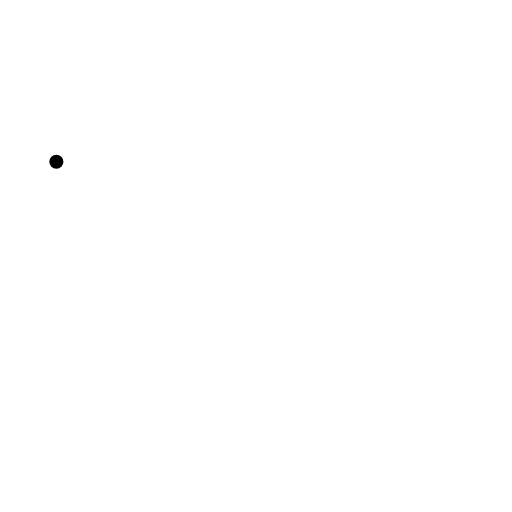
t = 0.00 s
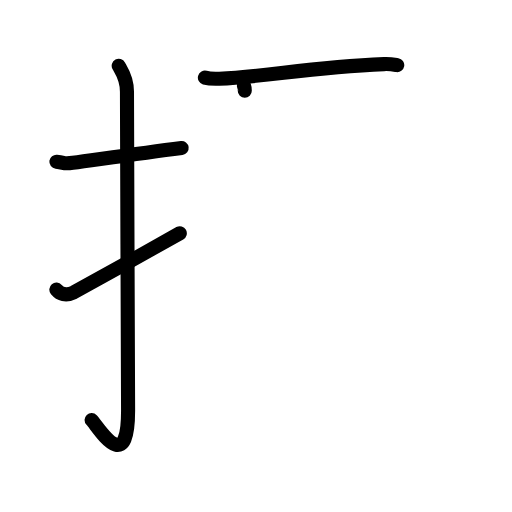
t = 4.13 s
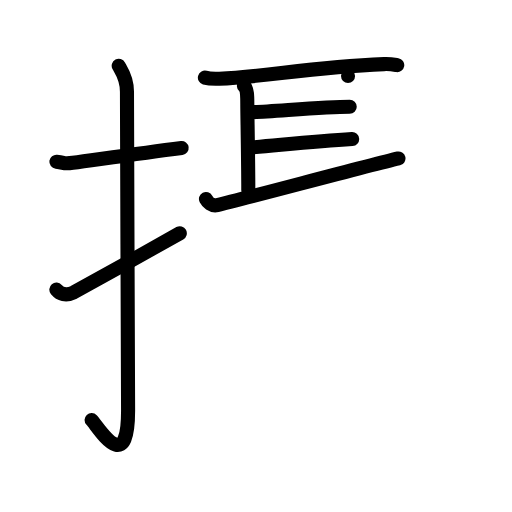
t = 8.25 s
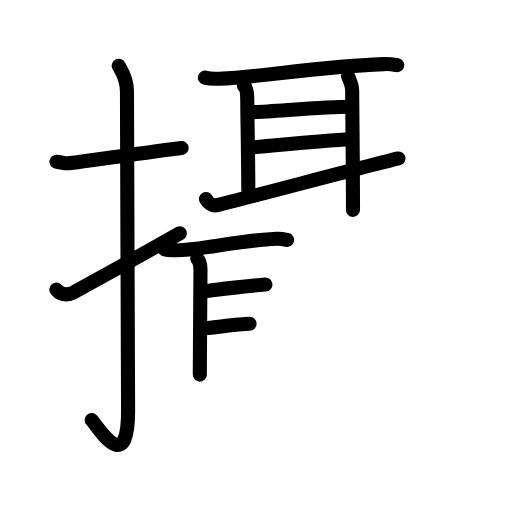
t = 12.75 s
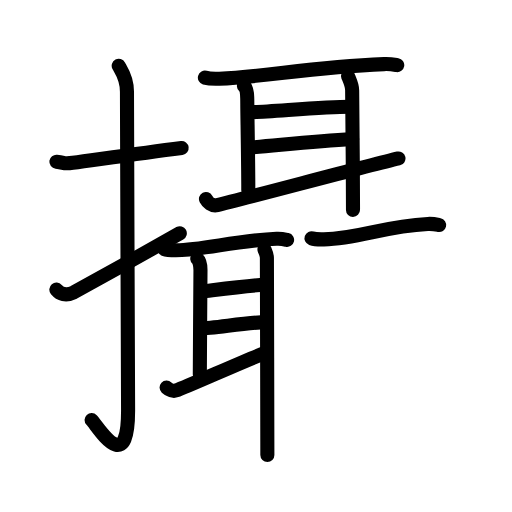
t = 15.92 s
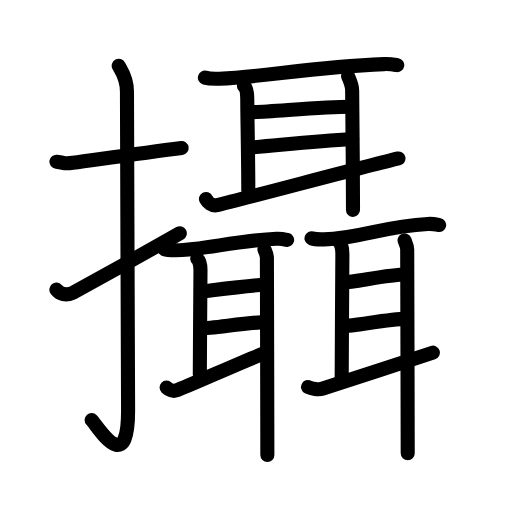
t = 21.00 s

The animated SVG that drew these frames (rendered in a browser with its animation timeline set to each time). Animation: 58 SMIL elements (animate=58); one cycle of 21.00 s.

<?xml version="1.0" encoding="UTF-8"?>
<!--
AniKanjiVG is licensed by CC-BY-SA Paul C. Sommerhoff (https://bitbucket.org/sommerhoff/anikanjivg).
AniKanjiVG uses KanjiVG which is licensed by CC-BY-SA Ulrich Apel (http://kanjivg.tagaini.net).
See also http://creativecommons.org/licenses/by-sa/3.0/
-->
<svg xmlns:kvg='http://kanjivg.tagaini.net' xmlns='http://www.w3.org/2000/svg' width='109' height='109' viewBox='0 0 109 109' style='fill:none;stroke:#000000;stroke-width:3;stroke-linecap:round;stroke-linejoin:round;' id="kvg:kanji_0651d"><g id="kvg:0651d" kvg:element="攝"><g id="kvg:0651d-g1" kvg:element="扌" kvg:variant="true" kvg:original="手" kvg:position="left" kvg:radical="general"><path id="kvg:0651d-s1" kvg:type="㇐" d="M12,34.42c2.08,0.25,1.27,0.55,3.5,0.25c5.5-0.75,14-2,23.17-3.17"><animate attributeName="d" begin="0.0s" dur="0.5s" from="M12,34.42C12,34.42,12,34.42,12,34.42" to="M12,34.42c2.08,0.25,1.27,0.55,3.5,0.25" />
<animate attributeName="d" begin="0.5s" dur="0.5s" from="M12,34.42c2.08,0.25,1.27,0.55,3.5,0.25c0,0,0,0,0,0,0" to="M12,34.42c2.08,0.25,1.27,0.55,3.5,0.25c5.5-0.75,14-2,23.17-3.17" />
</path>
<path id="kvg:0651d-s2" kvg:type="㇚" d="M25.27,14c0.48,0.92,1.76,2.49,1.76,5.52c0,15.23,0.24,56.46,0.24,67.9c0,14.25-6.32,3.53-7.77,2"><animate attributeName="d" begin="1.0s" dur="0.3333333333333333s" from="M25.27,14C25.27,14,25.27,14,25.27,14" to="M25.27,14c0.48,0.92,1.76,2.49,1.76,5.52" />
<animate attributeName="d" begin="1.3333333333333333s" dur="0.3333333333333333s" from="M25.27,14c0.48,0.92,1.76,2.49,1.76,5.52c0,0,0,0,0,0,0" to="M25.27,14c0.48,0.92,1.76,2.49,1.76,5.52c0,15.23,0.24,56.46,0.24,67.9" />
<animate attributeName="d" begin="1.6666666666666665s" dur="0.3333333333333333s" from="M25.27,14c0.48,0.92,1.76,2.49,1.76,5.52c0,15.23,0.24,56.46,0.24,67.9c0,0,0,0,0,0,0" to="M25.27,14c0.48,0.92,1.76,2.49,1.76,5.52c0,15.23,0.24,56.46,0.24,67.9c0,14.25-6.32,3.53-7.77,2" />
<animate attributeName="d" begin="0s" dur="1.0s" from="M-100,-100" to="M-100,-100" />
</path>
<path id="kvg:0651d-s3" kvg:type="㇀" d="M12,61.66c0.77,0.91,1.99,1.44,3.68,0.6c1-0.49,18.38-10.22,22.6-12.6"><animate attributeName="d" begin="2.0s" dur="0.5s" from="M12,61.66C12,61.66,12,61.66,12,61.66" to="M12,61.66c0.77,0.91,1.99,1.44,3.68,0.6" />
<animate attributeName="d" begin="2.5s" dur="0.5s" from="M12,61.66c0.77,0.91,1.99,1.44,3.68,0.6c0,0,0,0,0,0,0" to="M12,61.66c0.77,0.91,1.99,1.44,3.68,0.6c1-0.49,18.38-10.22,22.6-12.6" />
<animate attributeName="d" begin="0s" dur="2.0s" from="M-100,-100" to="M-100,-100" />
</path>
</g>
<g id="kvg:0651d-g2" kvg:element="聶" kvg:position="right"><g id="kvg:0651d-g3" kvg:element="耳" kvg:position="top"><path id="kvg:0651d-s4" kvg:type="㇐" d="M43.62,16.53c0.8,0.23,2.27,0.26,3.07,0.23c10.66-0.48,18.96-2.43,35.07-3.11c1.33-0.06,2.14,0.11,2.81,0.22"><animate attributeName="d" begin="3.0s" dur="0.3333333333333333s" from="M43.62,16.53C43.62,16.53,43.62,16.53,43.62,16.53" to="M43.62,16.53c0.8,0.23,2.27,0.26,3.07,0.23" />
<animate attributeName="d" begin="3.3333333333333335s" dur="0.3333333333333333s" from="M43.62,16.53c0.8,0.23,2.27,0.26,3.07,0.23c0,0,0,0,0,0,0" to="M43.62,16.53c0.8,0.23,2.27,0.26,3.07,0.23c10.66-0.48,18.96-2.43,35.07-3.11" />
<animate attributeName="d" begin="3.6666666666666665s" dur="0.3333333333333333s" from="M43.62,16.53c0.8,0.23,2.27,0.26,3.07,0.23c10.66-0.48,18.96-2.43,35.07-3.11c0,0,0,0,0,0,0" to="M43.62,16.53c0.8,0.23,2.27,0.26,3.07,0.23c10.66-0.48,18.96-2.43,35.07-3.11c1.33-0.06,2.14,0.11,2.81,0.22" />
<animate attributeName="d" begin="0s" dur="3.0s" from="M-100,-100" to="M-100,-100" />
</path>
<path id="kvg:0651d-s5" kvg:type="㇑a" d="M51.93,18.29c0.75,0.65,0.72,2.33,0.72,4.06c0,1.73,0.21,11.91,0.21,18.15"><animate attributeName="d" begin="4.0s" dur="0.5s" from="M51.93,18.29C51.93,18.29,51.93,18.29,51.93,18.29" to="M51.93,18.29c0.75,0.65,0.72,2.33,0.72,4.06" />
<animate attributeName="d" begin="4.5s" dur="0.5s" from="M51.93,18.29c0.75,0.65,0.72,2.33,0.72,4.06c0,0,0,0,0,0,0" to="M51.93,18.29c0.75,0.65,0.72,2.33,0.72,4.06c0,1.73,0.21,11.91,0.21,18.15" />
<animate attributeName="d" begin="0s" dur="4.0s" from="M-100,-100" to="M-100,-100" />
</path>
<path id="kvg:0651d-s6" kvg:type="㇐a" d="M53.39,23.88c3.42,0,15.2-1.15,21.06-1.15"><animate attributeName="d" begin="5.0s" dur="1.0s" from="M53.39,23.88C53.39,23.88,53.39,23.88,53.39,23.88" to="M53.39,23.88c3.42,0,15.2-1.15,21.06-1.15" />
<animate attributeName="d" begin="0s" dur="5.0s" from="M-100,-100" to="M-100,-100" />
</path>
<path id="kvg:0651d-s7" kvg:type="㇐a" d="M52.86,31.45c6.69-0.55,14.01-1.33,22.11-1.84"><animate attributeName="d" begin="6.0s" dur="1.0s" from="M52.86,31.45C52.86,31.45,52.86,31.45,52.86,31.45" to="M52.86,31.45c6.69-0.55,14.01-1.33,22.11-1.84" />
<animate attributeName="d" begin="0s" dur="6.0s" from="M-100,-100" to="M-100,-100" />
</path>
<path id="kvg:0651d-s8" kvg:type="㇀" d="M43.85,42.36c0.34,0.66,1.21,1.58,2.4,1.31c4.81-1.09,31.2-8.19,38.58-9.94"><animate attributeName="d" begin="7.0s" dur="0.5s" from="M43.85,42.36C43.85,42.36,43.85,42.36,43.85,42.36" to="M43.85,42.36c0.34,0.66,1.21,1.58,2.4,1.31" />
<animate attributeName="d" begin="7.5s" dur="0.5s" from="M43.85,42.36c0.34,0.66,1.21,1.58,2.4,1.31c0,0,0,0,0,0,0" to="M43.85,42.36c0.34,0.66,1.21,1.58,2.4,1.31c4.81-1.09,31.2-8.19,38.58-9.94" />
<animate attributeName="d" begin="0s" dur="7.0s" from="M-100,-100" to="M-100,-100" />
</path>
<path id="kvg:0651d-s9" kvg:type="㇑" d="M74.09,16.19c0.35,0.86,0.88,1.93,0.88,3.01s0.18,16.67,0.18,25.48"><animate attributeName="d" begin="8.0s" dur="1.0s" from="M74.09,16.19C74.09,16.19,74.09,16.19,74.09,16.19" to="M74.09,16.19c0.35,0.86,0.88,1.93,0.88,3.01s0.18,16.67,0.18,25.48" />
<animate attributeName="d" begin="0s" dur="8.0s" from="M-100,-100" to="M-100,-100" />
</path>
</g>
<g id="kvg:0651d-g4" kvg:position="bottom"><g id="kvg:0651d-g5" kvg:element="耳" kvg:position="left"><path id="kvg:0651d-s10" kvg:type="㇐" d="M35,53.03c0.64,0.25,1.8,0.25,2.45,0.25c5.58-0.02,12.87-2.07,21.44-2.45c1.06-0.05,1.7,0.12,2.23,0.24"><animate attributeName="d" begin="9.0s" dur="0.3333333333333333s" from="M35,53.03C35,53.03,35,53.03,35,53.03" to="M35,53.03c0.64,0.25,1.8,0.25,2.45,0.25" />
<animate attributeName="d" begin="9.333333333333334s" dur="0.3333333333333333s" from="M35,53.03c0.64,0.25,1.8,0.25,2.45,0.25c0,0,0,0,0,0,0" to="M35,53.03c0.64,0.25,1.8,0.25,2.45,0.25c5.58-0.02,12.87-2.07,21.44-2.45" />
<animate attributeName="d" begin="9.666666666666666s" dur="0.3333333333333333s" from="M35,53.03c0.64,0.25,1.8,0.25,2.45,0.25c5.58-0.02,12.87-2.07,21.44-2.45c0,0,0,0,0,0,0" to="M35,53.03c0.64,0.25,1.8,0.25,2.45,0.25c5.58-0.02,12.87-2.07,21.44-2.45c1.06-0.05,1.7,0.12,2.23,0.24" />
<animate attributeName="d" begin="0s" dur="9.0s" from="M-100,-100" to="M-100,-100" />
</path>
<path id="kvg:0651d-s11" kvg:type="㇑a" d="M42,55.11c0.45,0.37,0.68,1.35,0.68,2.36c0,1.01-0.14,18.65-0.14,22.28"><animate attributeName="d" begin="10.0s" dur="0.5s" from="M42,55.11C42,55.11,42,55.11,42,55.11" to="M42,55.11c0.45,0.37,0.68,1.35,0.68,2.36" />
<animate attributeName="d" begin="10.5s" dur="0.5s" from="M42,55.11c0.45,0.37,0.68,1.35,0.68,2.36c0,0,0,0,0,0,0" to="M42,55.11c0.45,0.37,0.68,1.35,0.68,2.36c0,1.01-0.14,18.65-0.14,22.28" />
<animate attributeName="d" begin="0s" dur="10.0s" from="M-100,-100" to="M-100,-100" />
</path>
<path id="kvg:0651d-s12" kvg:type="㇐a" d="M42.99,62.04c2.91-0.34,9.05-1.15,13.52-1.47"><animate attributeName="d" begin="11.0s" dur="1.0s" from="M42.99,62.04C42.99,62.04,42.99,62.04,42.99,62.04" to="M42.99,62.04c2.91-0.34,9.05-1.15,13.52-1.47" />
<animate attributeName="d" begin="0s" dur="11.0s" from="M-100,-100" to="M-100,-100" />
</path>
<path id="kvg:0651d-s13" kvg:type="㇐a" d="M42.79,69.92c2.5,0,10.16-1.34,13.8-1.34"><animate attributeName="d" begin="12.0s" dur="1.0s" from="M42.79,69.92C42.79,69.92,42.79,69.92,42.79,69.92" to="M42.79,69.92c2.5,0,10.16-1.34,13.8-1.34" />
<animate attributeName="d" begin="0s" dur="12.0s" from="M-100,-100" to="M-100,-100" />
</path>
<path id="kvg:0651d-s14" kvg:type="㇀" d="M35.47,82.51c0.58,0.54,1.4,0.84,2.01,0.62c2.46-0.87,15.09-6.57,18.86-7.96"><animate attributeName="d" begin="13.0s" dur="0.5s" from="M35.47,82.51C35.47,82.51,35.47,82.51,35.47,82.51" to="M35.47,82.51c0.58,0.54,1.4,0.84,2.01,0.62" />
<animate attributeName="d" begin="13.5s" dur="0.5s" from="M35.47,82.51c0.58,0.54,1.4,0.84,2.01,0.62c0,0,0,0,0,0,0" to="M35.47,82.51c0.58,0.54,1.4,0.84,2.01,0.62c2.46-0.87,15.09-6.57,18.86-7.96" />
<animate attributeName="d" begin="0s" dur="13.0s" from="M-100,-100" to="M-100,-100" />
</path>
<path id="kvg:0651d-s15" kvg:type="㇑" d="M56.3,53.11c0.21,0.5,0.52,1.13,0.52,1.75c0,0.62,0.1,36.87,0.1,42"><animate attributeName="d" begin="14.0s" dur="0.5s" from="M56.3,53.11C56.3,53.11,56.3,53.11,56.3,53.11" to="M56.3,53.11c0.21,0.5,0.52,1.13,0.52,1.75" />
<animate attributeName="d" begin="14.5s" dur="0.5s" from="M56.3,53.11c0.21,0.5,0.52,1.13,0.52,1.75c0,0,0,0,0,0,0" to="M56.3,53.11c0.21,0.5,0.52,1.13,0.52,1.75c0,0.62,0.1,36.87,0.1,42" />
<animate attributeName="d" begin="0s" dur="14.0s" from="M-100,-100" to="M-100,-100" />
</path>
</g>
<g id="kvg:0651d-g6" kvg:element="耳" kvg:position="right"><path id="kvg:0651d-s16" kvg:type="㇐" d="M66.31,50.72c0.69,0.24,1.95,0.26,2.64,0.24c7.65-0.2,12.71-2.83,22.13-3.29c1.14-0.06,1.84,0.12,2.41,0.24"><animate attributeName="d" begin="15.0s" dur="0.3333333333333333s" from="M66.31,50.72C66.31,50.72,66.31,50.72,66.31,50.72" to="M66.31,50.72c0.69,0.24,1.95,0.26,2.64,0.24" />
<animate attributeName="d" begin="15.333333333333334s" dur="0.3333333333333333s" from="M66.31,50.72c0.69,0.24,1.95,0.26,2.64,0.24c0,0,0,0,0,0,0" to="M66.31,50.72c0.69,0.24,1.95,0.26,2.64,0.24c7.65-0.2,12.71-2.83,22.13-3.29" />
<animate attributeName="d" begin="15.666666666666666s" dur="0.3333333333333333s" from="M66.31,50.72c0.69,0.24,1.95,0.26,2.64,0.24c7.65-0.2,12.71-2.83,22.13-3.29c0,0,0,0,0,0,0" to="M66.31,50.72c0.69,0.24,1.95,0.26,2.64,0.24c7.65-0.2,12.71-2.83,22.13-3.29c1.14-0.06,1.84,0.12,2.41,0.24" />
<animate attributeName="d" begin="0s" dur="15.0s" from="M-100,-100" to="M-100,-100" />
</path>
<path id="kvg:0651d-s17" kvg:type="㇑a" d="M72.16,51.44c0.48,0.42,0.73,1.51,0.73,2.63s-0.15,22.73-0.15,26.77"><animate attributeName="d" begin="16.0s" dur="1.0s" from="M72.16,51.44C72.16,51.44,72.16,51.44,72.16,51.44" to="M72.16,51.44c0.48,0.42,0.73,1.51,0.73,2.63s-0.15,22.73-0.15,26.77" />
<animate attributeName="d" begin="0s" dur="16.0s" from="M-100,-100" to="M-100,-100" />
</path>
<path id="kvg:0651d-s18" kvg:type="㇐a" d="M73.17,60.12c2.17,0,9.46-1.67,13.17-1.67"><animate attributeName="d" begin="17.0s" dur="1.0s" from="M73.17,60.12C73.17,60.12,73.17,60.12,73.17,60.12" to="M73.17,60.12c2.17,0,9.46-1.67,13.17-1.67" />
<animate attributeName="d" begin="0s" dur="17.0s" from="M-100,-100" to="M-100,-100" />
</path>
<path id="kvg:0651d-s19" kvg:type="㇐a" d="M72.94,69.42c2.68,0,9.65-1.53,13.55-1.53"><animate attributeName="d" begin="18.0s" dur="1.0s" from="M72.94,69.42C72.94,69.42,72.94,69.42,72.94,69.42" to="M72.94,69.42c2.68,0,9.65-1.53,13.55-1.53" />
<animate attributeName="d" begin="0s" dur="18.0s" from="M-100,-100" to="M-100,-100" />
</path>
<path id="kvg:0651d-s20" kvg:type="㇀" d="M65.58,82.39c0.69,0.34,2.27,0.62,3,0.38c2.93-0.94,19.09-6.19,23.59-7.69"><animate attributeName="d" begin="19.0s" dur="0.5s" from="M65.58,82.39C65.58,82.39,65.58,82.39,65.58,82.39" to="M65.58,82.39c0.69,0.34,2.27,0.62,3,0.38" />
<animate attributeName="d" begin="19.5s" dur="0.5s" from="M65.58,82.39c0.69,0.34,2.27,0.62,3,0.38c0,0,0,0,0,0,0" to="M65.58,82.39c0.69,0.34,2.27,0.62,3,0.38c2.93-0.94,19.09-6.19,23.59-7.69" />
<animate attributeName="d" begin="0s" dur="19.0s" from="M-100,-100" to="M-100,-100" />
</path>
<path id="kvg:0651d-s21" kvg:type="㇑" d="M86.13,51.17c0.22,0.56,0.56,1.25,0.56,1.94c0,0.69,0.11,37.69,0.11,43.39"><animate attributeName="d" begin="20.0s" dur="0.5s" from="M86.13,51.17C86.13,51.17,86.13,51.17,86.13,51.17" to="M86.13,51.17c0.22,0.56,0.56,1.25,0.56,1.94" />
<animate attributeName="d" begin="20.5s" dur="0.5s" from="M86.13,51.17c0.22,0.56,0.56,1.25,0.56,1.94c0,0,0,0,0,0,0" to="M86.13,51.17c0.22,0.56,0.56,1.25,0.56,1.94c0,0.69,0.11,37.69,0.11,43.39" />
<animate attributeName="d" begin="0s" dur="20.0s" from="M-100,-100" to="M-100,-100" />
</path>
</g>
</g>
</g>
</g>
</svg>
